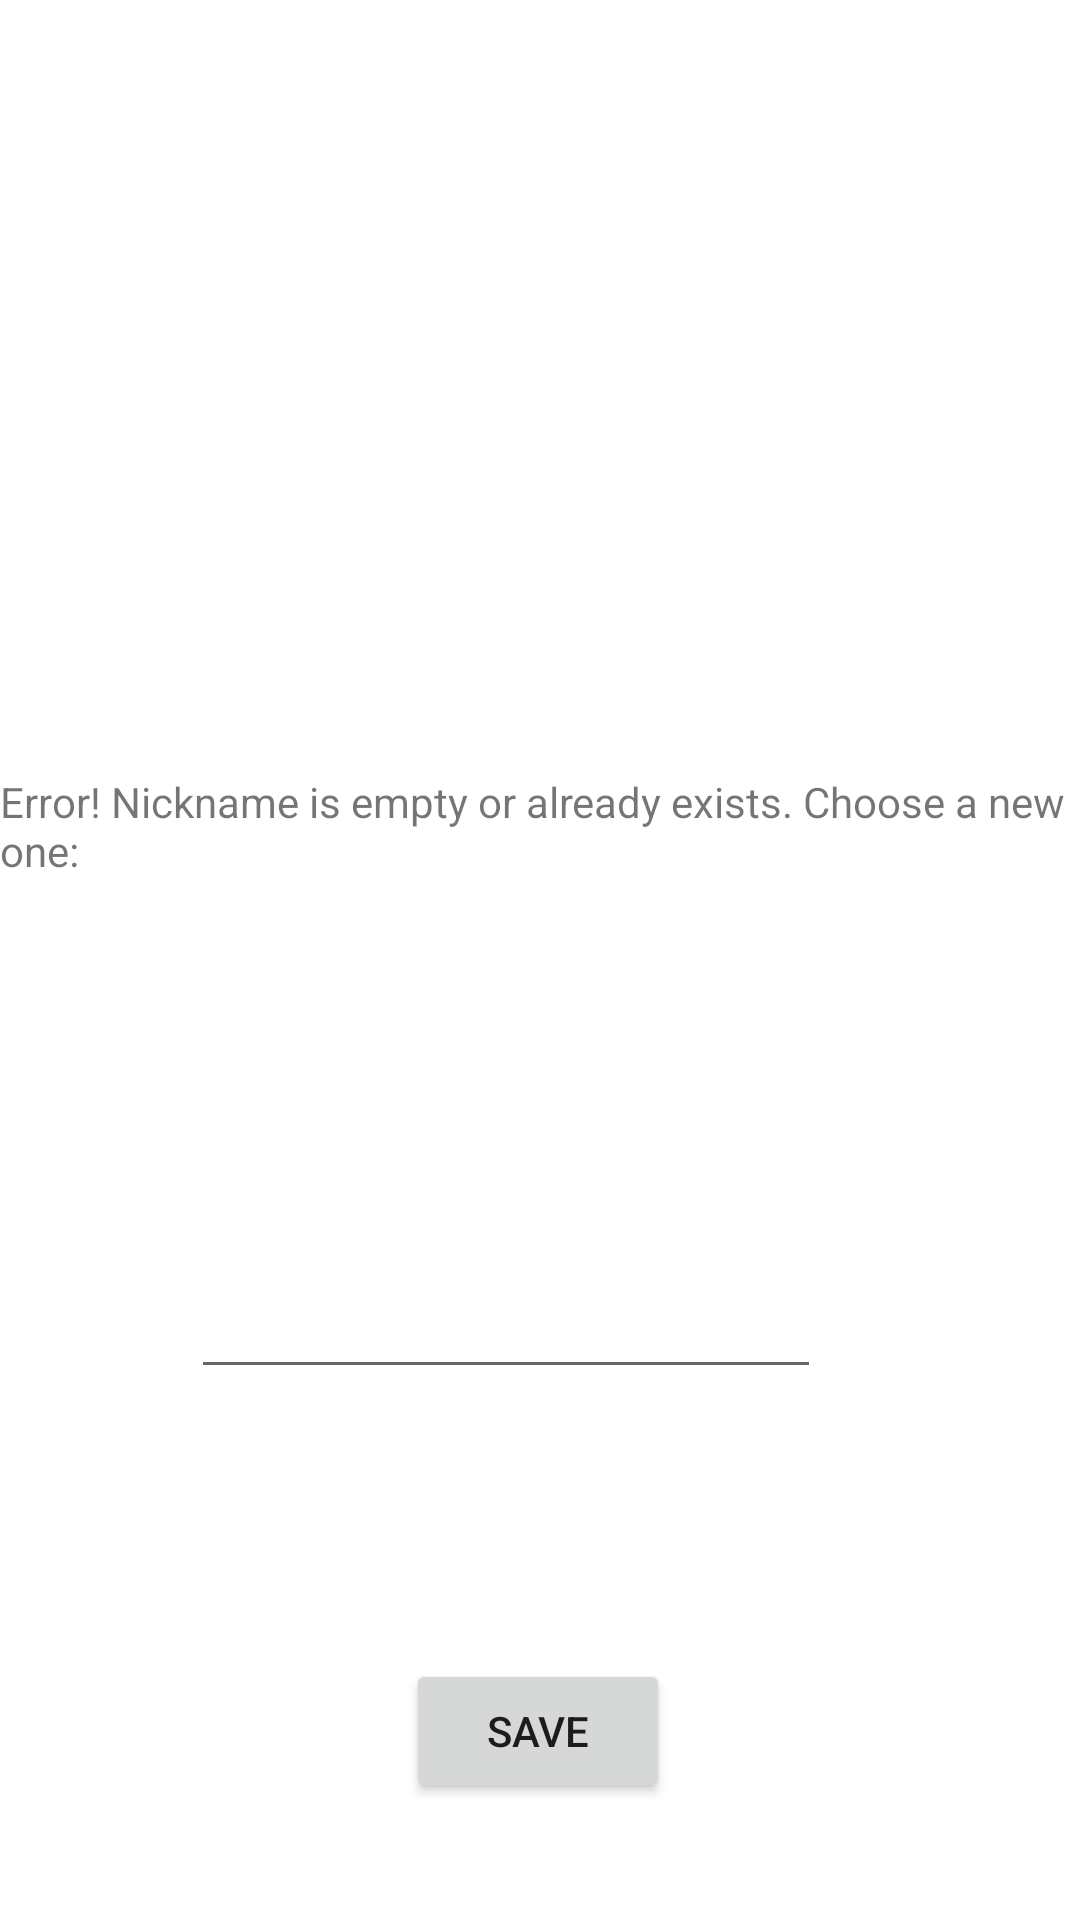

Android layout source for this screen:
<!-- AndroidManifest.xml: application theme Theme.AppKahootADI -->
<!-- res/layout/activity_dialog.xml -->
<?xml version="1.0" encoding="utf-8"?>
<androidx.constraintlayout.widget.ConstraintLayout xmlns:android="http://schemas.android.com/apk/res/android"
    xmlns:app="http://schemas.android.com/apk/res-auto"
    xmlns:tools="http://schemas.android.com/tools"
    android:layout_width="match_parent"
    android:layout_height="match_parent"
    tools:context=".Dialog">

    <TextView
        android:id="@+id/idNick"
        android:layout_width="wrap_content"
        android:layout_height="wrap_content"
        android:text="Error! Nickname is empty or already exists. Choose a new one:"
        app:layout_constraintBottom_toBottomOf="parent"
        app:layout_constraintEnd_toEndOf="parent"
        app:layout_constraintStart_toStartOf="parent"
        app:layout_constraintTop_toTopOf="parent"
        app:layout_constraintVertical_bias="0.426" />

    <EditText
        android:id="@+id/nickname"
        android:layout_width="wrap_content"
        android:layout_height="wrap_content"
        android:ems="10"
        android:inputType="textPersonName"
        app:layout_constraintBottom_toBottomOf="parent"
        app:layout_constraintEnd_toEndOf="parent"
        app:layout_constraintHorizontal_bias="0.425"
        app:layout_constraintStart_toStartOf="parent"
        app:layout_constraintTop_toBottomOf="@+id/idNick"
        app:layout_constraintVertical_bias="0.421" />

    <Button
        android:id="@+id/button"
        android:layout_width="wrap_content"
        android:layout_height="wrap_content"
        android:text="Save"
        app:layout_constraintBottom_toBottomOf="parent"
        app:layout_constraintEnd_toEndOf="parent"
        app:layout_constraintHorizontal_bias="0.498"
        app:layout_constraintStart_toStartOf="parent"
        app:layout_constraintTop_toBottomOf="@+id/nickname"
        app:layout_constraintVertical_bias="0.698" />
</androidx.constraintlayout.widget.ConstraintLayout>
<!-- resources referenced by this layout -->
<resources>
  <style name="Theme.AppKahootADI" parent="Theme.MaterialComponents.DayNight.DarkActionBar">
          
          <item name="colorPrimary">@color/purple_500</item>
          <item name="colorPrimaryVariant">@color/purple_700</item>
          <item name="colorOnPrimary">@color/white</item>
          
          <item name="colorSecondary">@color/teal_200</item>
          <item name="colorSecondaryVariant">@color/teal_700</item>
          <item name="colorOnSecondary">@color/black</item>
          
          <item name="android:statusBarColor" tools:targetApi="l">?attr/colorPrimaryVariant</item>
          
      </style>
  <!-- not gathered from this repository: default colours our renderer supplied (Android Studio template values) -->
  <color name="purple_500">#FF6200EE</color>
  <color name="purple_700">#FF3700B3</color>
  <color name="teal_200">#FF03DAC5</color>
  <color name="teal_700">#FF018786</color>
  <color name="black">#FF000000</color>
  <color name="white">#FFFFFFFF</color>
</resources>
